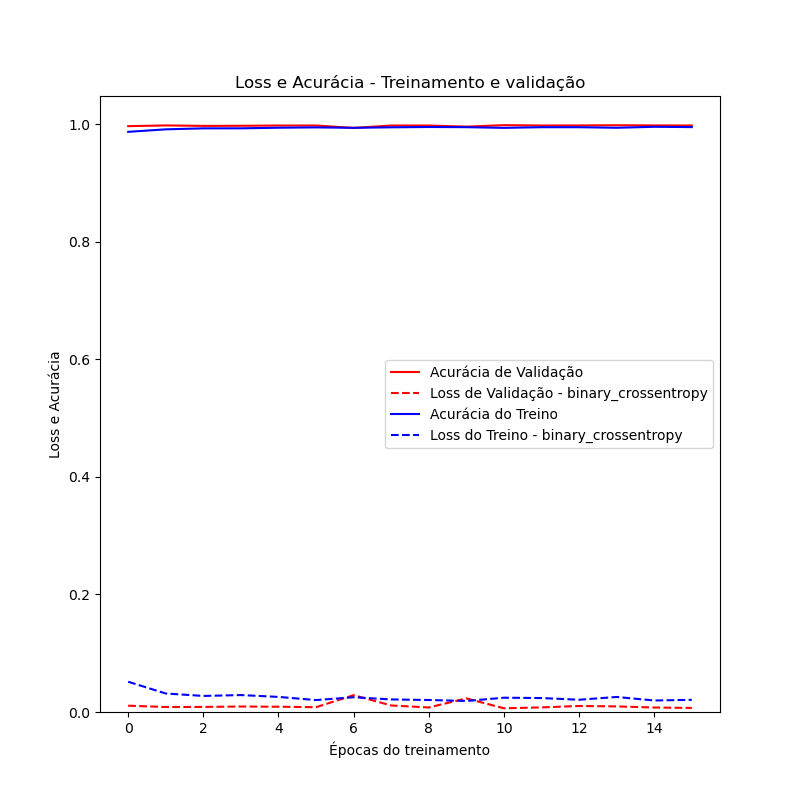

Source data for this figure (header and first rows):
	loss	accuracy	val_loss	val_accuracy
0	0.05145	0.9868	0.01071	0.9964
1	0.03148	0.991	0.008512	0.9977
2	0.02733	0.9927	0.008614	0.9969
3	0.02881	0.9927	0.009329	0.997
4	0.02569	0.9937	0.008961	0.9975
5	0.02029	0.9943	0.008179	0.9975
6	0.02509	0.9936	0.02863	0.9934
7	0.02138	0.9945	0.0111	0.9975
8	0.02041	0.995	0.007685	0.9975
9	0.01877	0.9947	0.02309	0.9956
10	0.0243	0.9935	0.006332	0.9981
11	0.02373	0.9946	0.007827	0.9975
12	0.02084	0.9946	0.01022	0.9977
13	0.02557	0.9937	0.009502	0.998
14	0.01958	0.9954	0.007612	0.9977
15	0.02069	0.9948	0.006905	0.9975
